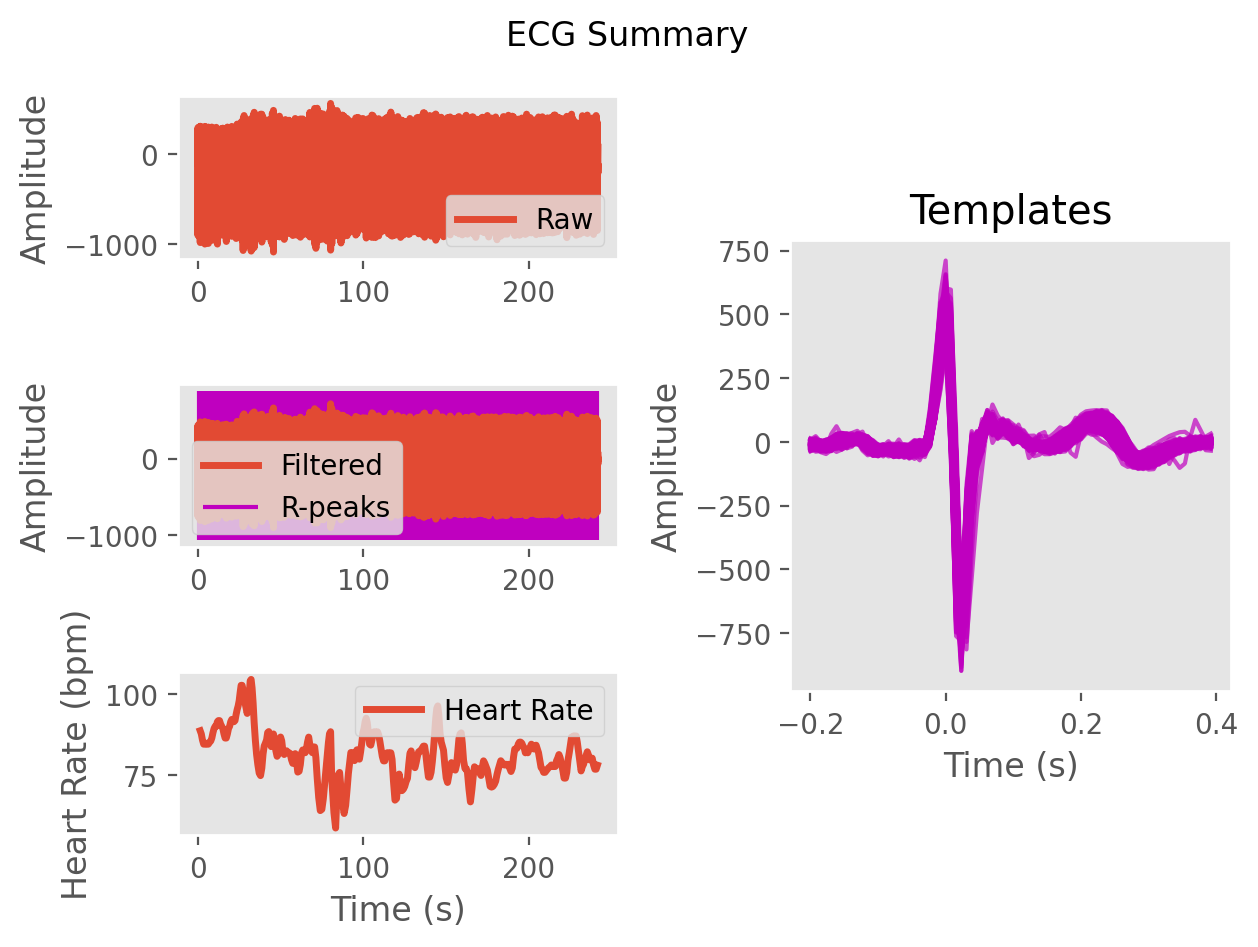

The file beside this chart, header and first rows:
ECG, -4.291571713616483, 8.627361104748857, 8.64101621861632, -3.1843679922159165, -22.389136259578393, -36.26282795434062, -31.736979283752216, -21.893550827596307, -19.469621640883936, -19.485691089580747, -26.33968734686119, -27.003741732432534, -4.644959126982086, 3.8706977885040312, 3.4161793188847955, 62.475317070490604, 178.07165312875318, 333.34365779663403, 432.0475833718941, 143.42543889539968, -494.9823610019978, -756.1000413366687, -374.7128102462467
Time (s), 0.0, 0.007692, 0.01538, 0.02308, 0.03077, 0.03846, 0.04615, 0.05385, 0.06154, 0.06923, 0.07692, 0.08462, 0.09231, 0.1, 0.1077, 0.1154, 0.1231, 0.1308, 0.1385, 0.1462, 0.1538, 0.1615, 0.1692
Rpeaks, 107, 195, 283, 374, 468, 560, 651, 744, 837, 928, 1019, 1111, 1199, 1285, 1373, 1459, 1545, 1629, 1714, 1800, 1887, 1974, 2062
IBI Series, IBI Series
Heart Rate, Heart Rate
